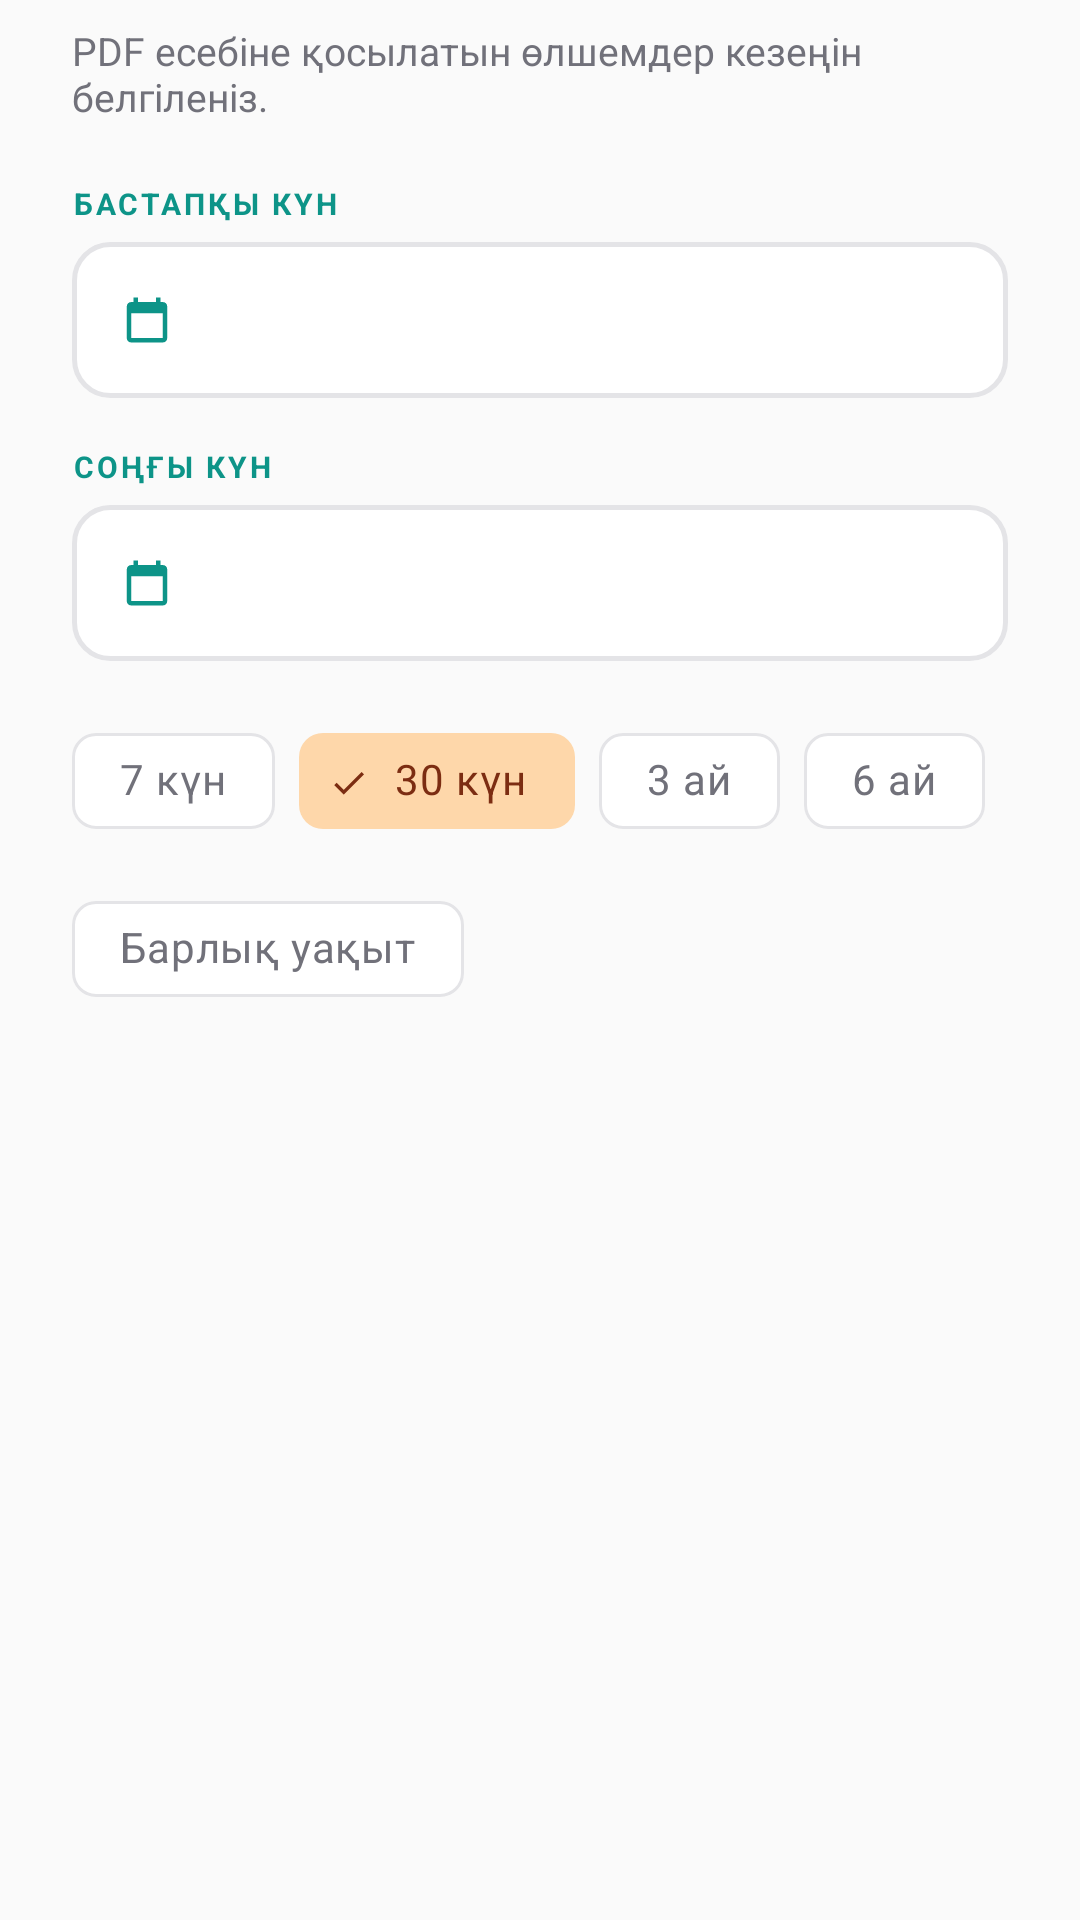

Layout XML and referenced resources for this Android screen:
<!-- AndroidManifest.xml: application theme Theme.SabiCare -->
<!-- res/layout/dialog_pdf_date_range.xml -->
<?xml version="1.0" encoding="utf-8"?>
<LinearLayout
    xmlns:android="http://schemas.android.com/apk/res/android"
    xmlns:app="http://schemas.android.com/apk/res-auto"
    android:layout_width="match_parent"
    android:layout_height="wrap_content"
    android:orientation="vertical"
    android:paddingHorizontal="24dp"
    android:paddingTop="8dp"
    android:paddingBottom="16dp">

    
    <TextView
        android:layout_width="match_parent"
        android:layout_height="wrap_content"
        android:text="PDF есебіне қосылатын өлшемдер кезеңін белгіленіз."
        android:textSize="13sp"
        android:textColor="@color/on_surface_variant"
        android:layout_marginBottom="20dp" />

    
    <TextView
        android:layout_width="wrap_content"
        android:layout_height="wrap_content"
        android:text="БАСТАПҚЫ КҮН"
        android:textSize="10sp"
        android:letterSpacing="0.10"
        android:textColor="@color/primary"
        android:textStyle="bold"
        android:layout_marginBottom="6dp" />

    <LinearLayout
        android:id="@+id/btnPickFrom"
        android:layout_width="match_parent"
        android:layout_height="52dp"
        android:orientation="horizontal"
        android:gravity="center_vertical"
        android:background="@drawable/bg_date_picker_field"
        android:paddingHorizontal="16dp"
        android:layout_marginBottom="16dp">

        <ImageView
            android:layout_width="18dp"
            android:layout_height="18dp"
            android:src="@drawable/ic_calendar"
            app:tint="@color/primary"
            android:layout_marginEnd="12dp" />

        <TextView
            android:id="@+id/tvDateFrom"
            android:layout_width="0dp"
            android:layout_height="wrap_content"
            android:layout_weight="1"
            android:textSize="15sp"
            android:textStyle="bold"
            android:textColor="@color/on_surface" />

        <ImageView
            android:layout_width="16dp"
            android:layout_height="16dp"
            android:src="@drawable/ic_chevron_right"
            app:tint="@color/on_surface_variant" />

    </LinearLayout>

    
    <TextView
        android:layout_width="wrap_content"
        android:layout_height="wrap_content"
        android:text="СОҢҒЫ КҮН"
        android:textSize="10sp"
        android:letterSpacing="0.10"
        android:textColor="@color/primary"
        android:textStyle="bold"
        android:layout_marginBottom="6dp" />

    <LinearLayout
        android:id="@+id/btnPickTo"
        android:layout_width="match_parent"
        android:layout_height="52dp"
        android:orientation="horizontal"
        android:gravity="center_vertical"
        android:background="@drawable/bg_date_picker_field"
        android:paddingHorizontal="16dp">

        <ImageView
            android:layout_width="18dp"
            android:layout_height="18dp"
            android:src="@drawable/ic_calendar"
            app:tint="@color/primary"
            android:layout_marginEnd="12dp" />

        <TextView
            android:id="@+id/tvDateTo"
            android:layout_width="0dp"
            android:layout_height="wrap_content"
            android:layout_weight="1"
            android:textSize="15sp"
            android:textStyle="bold"
            android:textColor="@color/on_surface" />

        <ImageView
            android:layout_width="16dp"
            android:layout_height="16dp"
            android:src="@drawable/ic_chevron_right"
            app:tint="@color/on_surface_variant" />

    </LinearLayout>

    
    <com.google.android.material.chip.ChipGroup
        android:layout_width="match_parent"
        android:layout_height="wrap_content"
        android:layout_marginTop="16dp"
        app:singleSelection="true"
        app:selectionRequired="false">

        <com.google.android.material.chip.Chip
            android:id="@+id/chip7days"
            style="@style/Widget.Material3.Chip.Filter"
            android:layout_width="wrap_content"
            android:layout_height="wrap_content"
            android:text="7 күн" />

        <com.google.android.material.chip.Chip
            android:id="@+id/chip30days"
            style="@style/Widget.Material3.Chip.Filter"
            android:layout_width="wrap_content"
            android:layout_height="wrap_content"
            android:text="30 күн"
            android:checked="true" />

        <com.google.android.material.chip.Chip
            android:id="@+id/chip3months"
            style="@style/Widget.Material3.Chip.Filter"
            android:layout_width="wrap_content"
            android:layout_height="wrap_content"
            android:text="3 ай" />

        <com.google.android.material.chip.Chip
            android:id="@+id/chip6months"
            style="@style/Widget.Material3.Chip.Filter"
            android:layout_width="wrap_content"
            android:layout_height="wrap_content"
            android:text="6 ай" />

        <com.google.android.material.chip.Chip
            android:id="@+id/chipAllTime"
            style="@style/Widget.Material3.Chip.Filter"
            android:layout_width="wrap_content"
            android:layout_height="wrap_content"
            android:text="Барлық уақыт" />

    </com.google.android.material.chip.ChipGroup>

</LinearLayout>
<!-- resources referenced by this layout -->
<resources>
  <color name="on_surface">#18181B</color>
  <color name="on_surface_variant">#71717A</color>
  <color name="primary">#0D9488</color>
  <!-- drawable bg_date_picker_field (drawable) -->
  <?xml version="1.0" encoding="utf-8"?>
  <shape xmlns:android="http://schemas.android.com/apk/res/android"
      android:shape="rectangle">
      <solid android:color="@color/surface" />
      <stroke android:width="1.5dp" android:color="@color/outline" />
      <corners android:radius="12dp" />
  </shape>
  <color name="surface">#FFFFFF</color>
  <color name="outline">#E4E4E7</color>
  <color name="on_primary">#FFFFFF</color>
  <color name="primary_container">#CCFBF1</color>
  <color name="on_primary_container">#134E4A</color>
  <color name="secondary">#F97316</color>
  <color name="on_secondary">#FFFFFF</color>
  <color name="secondary_container">#FED7AA</color>
  <color name="on_secondary_container">#7C2D12</color>
  <color name="tertiary">#6366F1</color>
  <color name="tertiary_container">#E0E7FF</color>
  <color name="background">#FAFAFA</color>
  <color name="surface_variant">#F4F4F5</color>
  <color name="on_background">#18181B</color>
  <color name="error">#EF4444</color>
  <style name="TextAppearance.SabiCare.DisplayLarge" parent="TextAppearance.Material3.DisplayLarge">
          <item name="fontFamily">@font/rubik_bold</item>
          <item name="android:textSize">32sp</item>
          <item name="android:letterSpacing">-0.02</item>
      </style>
  <style name="TextAppearance.SabiCare.HeadlineLarge" parent="TextAppearance.Material3.HeadlineLarge">
          <item name="fontFamily">@font/rubik_semibold</item>
          <item name="android:textSize">28sp</item>
          <item name="android:letterSpacing">-0.01</item>
      </style>
  <style name="TextAppearance.SabiCare.TitleLarge" parent="TextAppearance.Material3.TitleLarge">
          <item name="fontFamily">@font/rubik_semibold</item>
          <item name="android:textSize">20sp</item>
          <item name="android:letterSpacing">0</item>
      </style>
  <style name="TextAppearance.SabiCare.TitleMedium" parent="TextAppearance.Material3.TitleMedium">
          <item name="fontFamily">@font/rubik_medium</item>
          <item name="android:textSize">16sp</item>
      </style>
  <style name="TextAppearance.SabiCare.BodyLarge" parent="TextAppearance.Material3.BodyLarge">
          <item name="fontFamily">@font/rubik_regular</item>
          <item name="android:textSize">16sp</item>
          <item name="android:lineHeight">24sp</item>
      </style>
  <style name="TextAppearance.SabiCare.BodyMedium" parent="TextAppearance.Material3.BodyMedium">
          <item name="fontFamily">@font/rubik_regular</item>
          <item name="android:textSize">14sp</item>
          <item name="android:lineHeight">20sp</item>
      </style>
  <style name="TextAppearance.SabiCare.LabelLarge" parent="TextAppearance.Material3.LabelLarge">
          <item name="fontFamily">@font/rubik_medium</item>
          <item name="android:textSize">14sp</item>
          <item name="android:letterSpacing">0.02</item>
      </style>
  <style name="ShapeAppearance.SabiCare.Small" parent="ShapeAppearance.Material3.SmallComponent">
          <item name="cornerFamily">rounded</item>
          <item name="cornerSize">12dp</item>
      </style>
  <style name="ShapeAppearance.SabiCare.Medium" parent="ShapeAppearance.Material3.MediumComponent">
          <item name="cornerFamily">rounded</item>
          <item name="cornerSize">16dp</item>
      </style>
  <style name="ShapeAppearance.SabiCare.Large" parent="ShapeAppearance.Material3.LargeComponent">
          <item name="cornerFamily">rounded</item>
          <item name="cornerSize">20dp</item>
      </style>
</resources>
